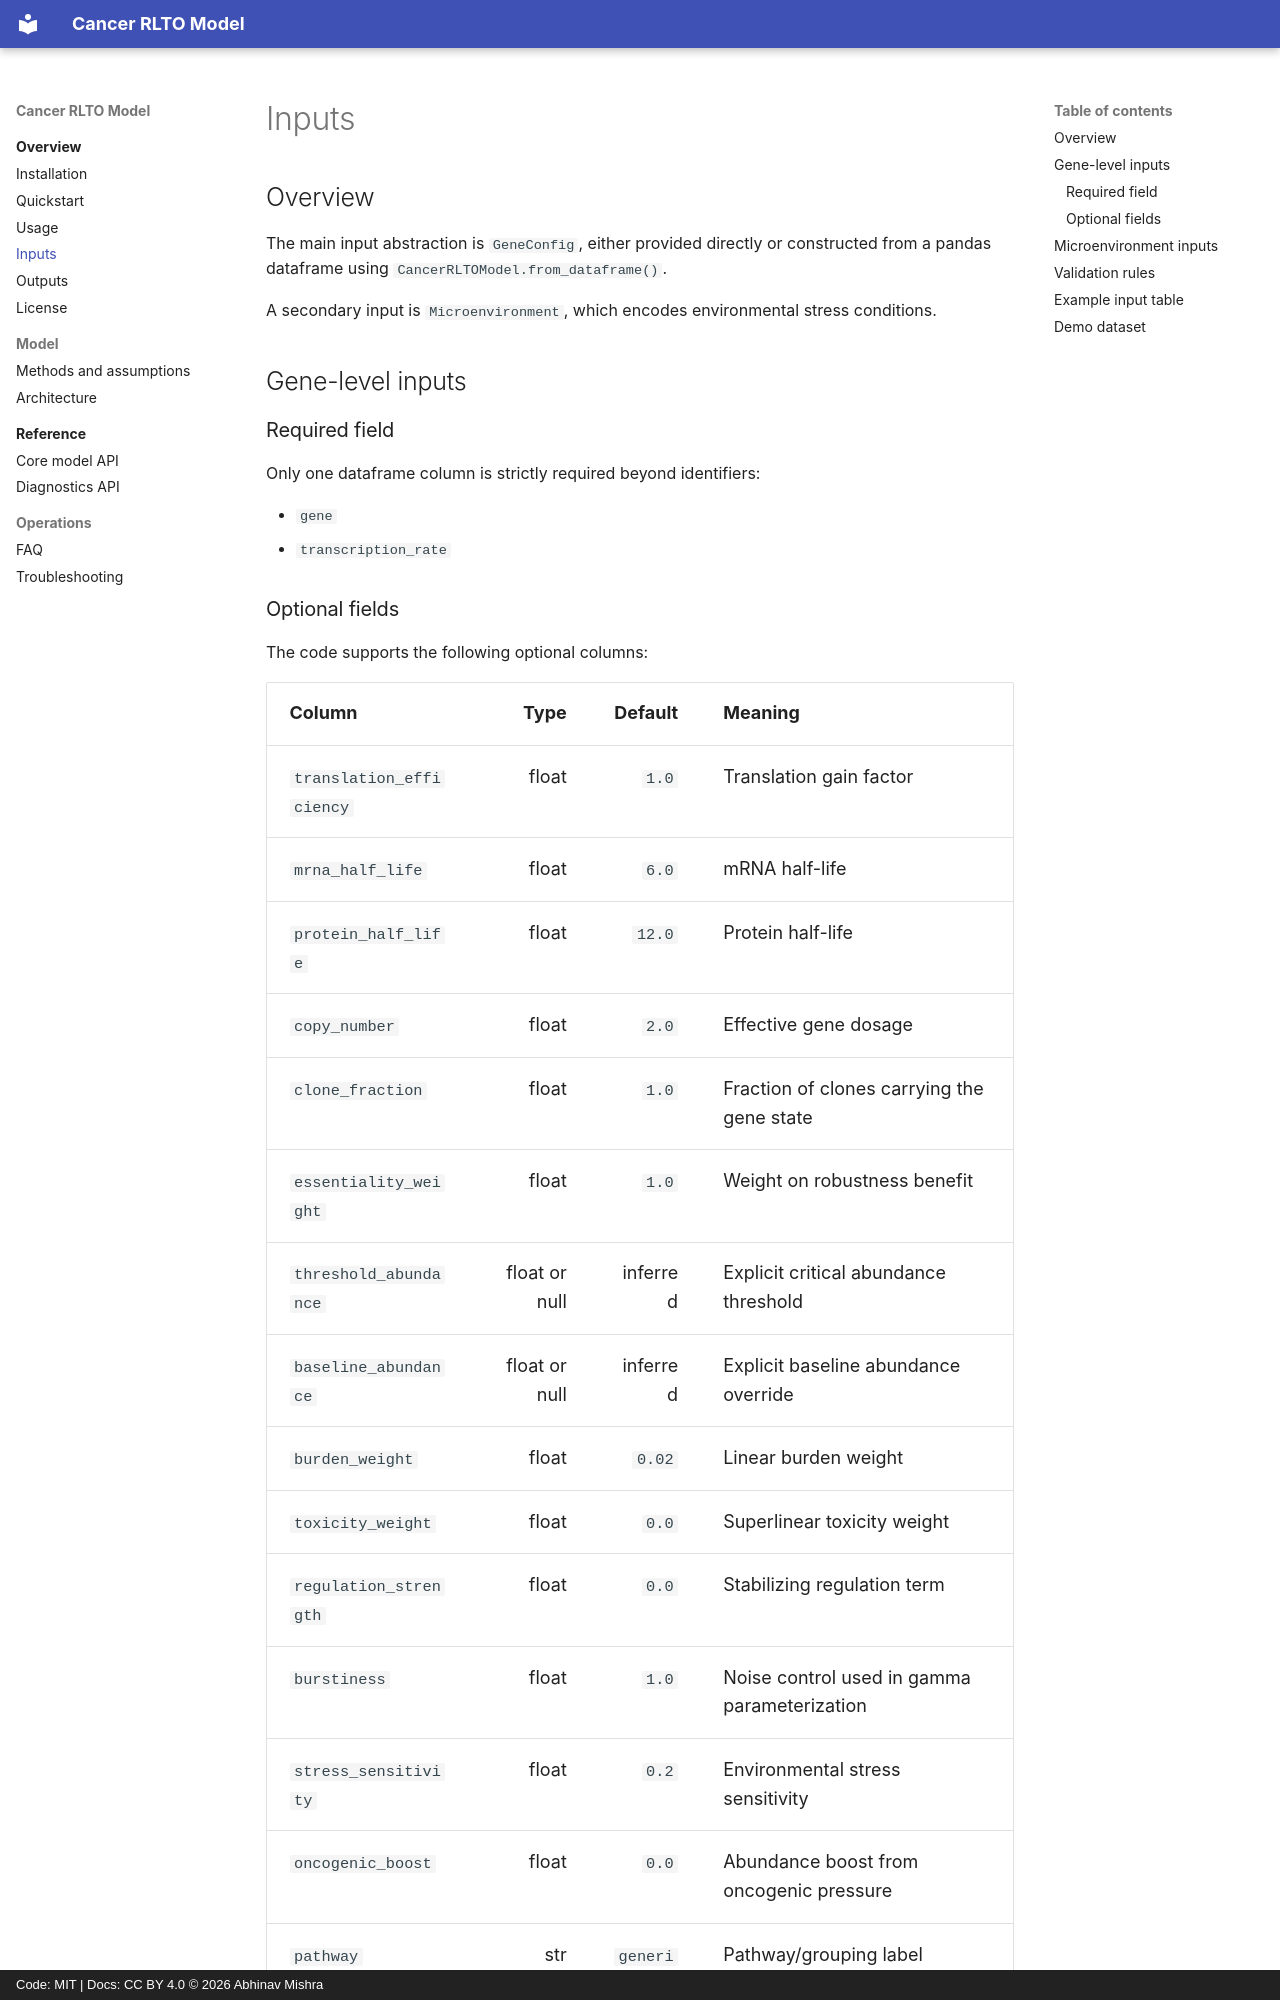

repository: bibymaths/cancer-rlto · page: inputs/index.html · generator: mkdocs · copyright: Code: MIT | Docs: CC BY 4.0 © 2026 Abhinav Mishra

# Inputs

## Overview

The main input abstraction is `GeneConfig`, either provided directly or constructed from a pandas dataframe using
`CancerRLTOModel.from_dataframe()`.

A secondary input is `Microenvironment`, which encodes environmental stress conditions.

## Gene-level inputs

### Required field

Only one dataframe column is strictly required beyond identifiers:

- `gene`
- `transcription_rate`
